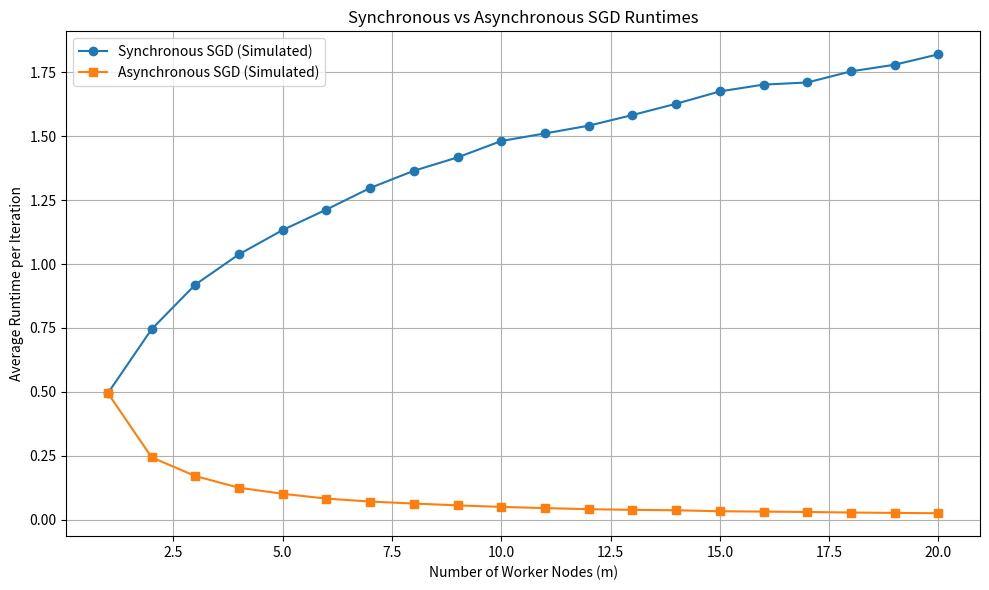
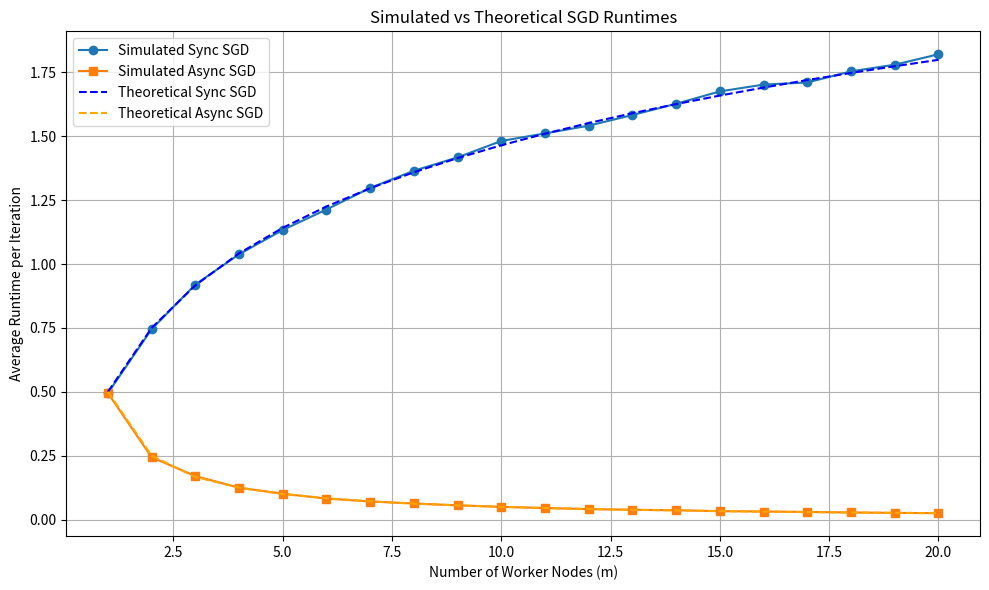

These figures' Python source, in order:
import numpy as np
import matplotlib.pyplot as plt

np.random.seed(42)

lambda_rate = 2
num_iter = 5000
m_values = range(1, 21)

sync_runtime = []
async_runtime = []

for m in m_values:
    # Simulate gradient times: shape (iterations, workers)
    sample = np.random.exponential(scale=1/lambda_rate, size=(num_iter, m))

    # Synchronous: wait for the slowest (max)
    sync_average = np.mean(np.max(sample, axis=1))
    sync_runtime.append(sync_average)

    # Asynchronous: only wait for the fastest (min)
    async_average = np.mean(np.min(sample, axis=1))
    async_runtime.append(async_average)

# Plotting: Simulated Runtimes
plt.figure(figsize=(10, 6))
plt.plot(m_values, sync_runtime, label='Synchronous SGD (Simulated)', marker='o')
plt.plot(m_values, async_runtime, label='Asynchronous SGD (Simulated)', marker='s')
plt.xlabel('Number of Worker Nodes (m)')
plt.ylabel('Average Runtime per Iteration')
plt.title('Synchronous vs Asynchronous SGD Runtimes')
plt.legend()
plt.grid(True)
plt.tight_layout()
plt.show()

# Theoretical Runtimes
harmonic_numbers = np.array([np.sum(1 / np.arange(1, m + 1)) for m in m_values])
expected_sync = (1 / lambda_rate) * harmonic_numbers
expected_async = 1 / (lambda_rate * np.array(list(m_values)))

# Plot: Simulated vs Theoretical
plt.figure(figsize=(10, 6))
plt.plot(m_values, sync_runtime, label='Simulated Sync SGD', marker='o')
plt.plot(m_values, async_runtime, label='Simulated Async SGD', marker='s')
plt.plot(m_values, expected_sync, label='Theoretical Sync SGD', linestyle='--', color='blue')
plt.plot(m_values, expected_async, label='Theoretical Async SGD', linestyle='--', color='orange')
plt.xlabel('Number of Worker Nodes (m)')
plt.ylabel('Average Runtime per Iteration')
plt.title('Simulated vs Theoretical SGD Runtimes')
plt.legend()
plt.grid(True)
plt.tight_layout()
plt.show()
